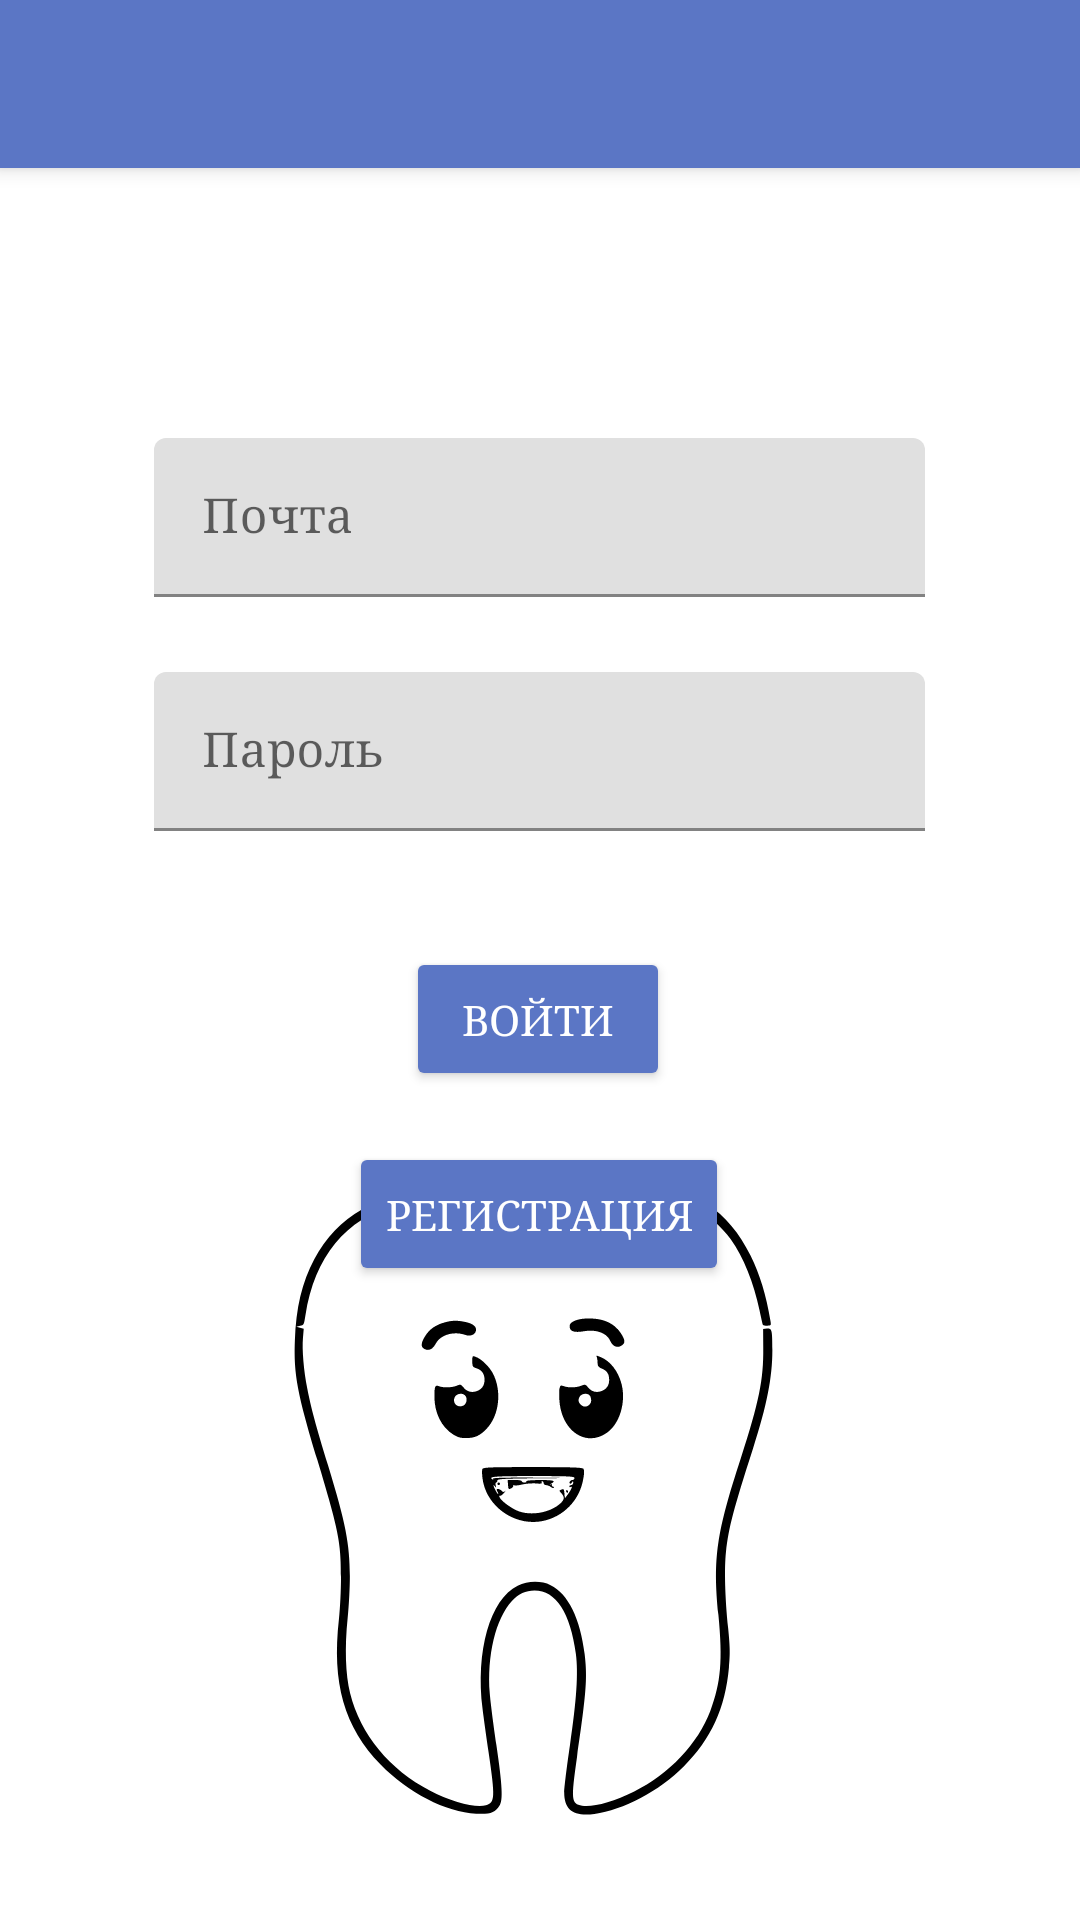

Layout XML and referenced resources for this Android screen:
<!-- AndroidManifest.xml: application theme Theme.DentalCenterApp -->
<!-- res/layout/activity_login.xml -->
<?xml version="1.0" encoding="utf-8"?>
<androidx.constraintlayout.widget.ConstraintLayout xmlns:android="http://schemas.android.com/apk/res/android"
    xmlns:app="http://schemas.android.com/apk/res-auto"
    xmlns:tools="http://schemas.android.com/tools"
    android:layout_width="match_parent"
    android:layout_height="match_parent"
    tools:context="com.bsuir.dentalcenterapp.screens.login.LoginActivity">

    <androidx.appcompat.widget.Toolbar
        android:id="@+id/toolbar"
        android:layout_width="match_parent"
        android:layout_height="?attr/actionBarSize"
        android:background="@color/light_blue"
        android:elevation="4dp"
        android:fontFamily="serif"
        android:textColor="@color/white"
        app:theme="@style/ToolBarStyle"
        app:layout_constraintBottom_toBottomOf="parent"
        app:layout_constraintEnd_toEndOf="parent"
        app:layout_constraintHorizontal_bias="0.0"
        app:layout_constraintStart_toStartOf="parent"
        app:layout_constraintTop_toTopOf="parent"
        app:layout_constraintVertical_bias="0.0" />

    <ImageView
        android:id="@+id/imageView2"
        android:layout_width="257dp"
        android:layout_height="282dp"
        app:layout_constraintBottom_toBottomOf="parent"
        app:layout_constraintEnd_toEndOf="parent"
        app:layout_constraintHorizontal_bias="0.496"
        app:layout_constraintStart_toStartOf="parent"
        app:layout_constraintTop_toBottomOf="@+id/buttonRegister"
        app:layout_constraintVertical_bias="0.988"
        app:srcCompat="@drawable/back" />

    <com.google.android.material.textfield.TextInputLayout
        android:id="@+id/loginInputLayout"
        android:layout_width="257dp"
        android:layout_height="53dp"
        app:layout_constraintBottom_toBottomOf="parent"
        app:layout_constraintEnd_toEndOf="parent"
        app:layout_constraintHorizontal_bias="0.497"
        app:layout_constraintStart_toStartOf="parent"
        app:layout_constraintTop_toTopOf="parent"
        app:layout_constraintVertical_bias="0.249">

        <com.google.android.material.textfield.TextInputEditText
            android:id="@+id/login"
            android:layout_width="match_parent"
            android:layout_height="wrap_content"
            android:fontFamily="serif"
            android:maxLength="24"
            android:ems="10"
            android:hint="@string/email"
            android:inputType="textPersonName"
            android:textCursorDrawable="@color/black" />

    </com.google.android.material.textfield.TextInputLayout>

    <com.google.android.material.textfield.TextInputLayout
        android:id="@+id/passwordInputLayout"
        android:layout_width="257dp"
        android:layout_height="53dp"
        android:layout_marginTop="25dp"
        app:layout_constraintBottom_toBottomOf="parent"
        app:layout_constraintEnd_toEndOf="parent"
        app:layout_constraintHorizontal_bias="0.497"
        app:layout_constraintStart_toStartOf="parent"
        app:layout_constraintTop_toBottomOf="@+id/loginInputLayout"
        app:layout_constraintVertical_bias="0.0">

        <com.google.android.material.textfield.TextInputEditText
            android:id="@+id/password"
            android:layout_width="match_parent"
            android:layout_height="wrap_content"
            android:fontFamily="serif"
            android:maxLength="64"
            android:ems="10"
            android:hint="@string/password"
            android:inputType="numberPassword"
            android:textCursorDrawable="@color/black" />

    </com.google.android.material.textfield.TextInputLayout>

    <Button
        android:id="@+id/buttonLogin"
        android:layout_width="wrap_content"
        android:layout_height="wrap_content"
        android:text="@string/enter"
        android:textColor="@color/white"
        android:fontFamily="serif"
        android:backgroundTint="@color/light_blue"
        app:layout_constraintBottom_toBottomOf="parent"
        app:layout_constraintEnd_toEndOf="parent"
        app:layout_constraintHorizontal_bias="0.498"
        app:layout_constraintStart_toStartOf="parent"
        app:layout_constraintTop_toBottomOf="@+id/passwordInputLayout"
        app:layout_constraintVertical_bias="0.123" />

    <Button
        android:id="@+id/buttonRegister"
        android:layout_width="wrap_content"
        android:layout_height="wrap_content"
        android:backgroundTint="@color/light_blue"
        android:fontFamily="serif"
        android:text="@string/register"
        android:textColor="@color/white"
        app:layout_constraintBottom_toBottomOf="parent"
        app:layout_constraintEnd_toEndOf="parent"
        app:layout_constraintHorizontal_bias="0.498"
        app:layout_constraintStart_toStartOf="parent"
        app:layout_constraintTop_toBottomOf="@+id/buttonLogin"
        app:layout_constraintVertical_bias="0.074" />
</androidx.constraintlayout.widget.ConstraintLayout>
<!-- resources referenced by this layout -->
<resources>
  <color name="black">#FF000000</color>
  <color name="light_blue">#5B76C5</color>
  <color name="white">#FFFFFFFF</color>
  <!-- drawable back: vector/xml drawable (drawable, 6160 chars, omitted) -->
  <string name="email">Почта</string>
  <string name="enter">Войти</string>
  <string name="password">Пароль</string>
  <string name="register">Регистрация</string>
  <style name="ToolBarStyle" parent="Theme.AppCompat">
          <item name="android:textColorPrimary">@android:color/white</item>
          <item name="android:textColorSecondary">@android:color/white</item>
          <item name="actionMenuTextColor">@android:color/white</item>
      </style>
  <style name="Theme.DentalCenterApp" parent="Theme.MaterialComponents.Light.NoActionBar">
          
          <item name="colorPrimary">@color/light_blue</item>
          <item name="colorPrimaryVariant">@color/light_blue</item>
          <item name="colorOnPrimary">@color/light_blue</item>
          
          <item name="colorSecondary">@color/light_blue</item>
          <item name="colorSecondaryVariant">@color/light_blue</item>
          <item name="colorOnSecondary">@color/black</item>
          
          <item name="android:statusBarColor">?attr/colorPrimaryVariant</item>
          
      </style>
</resources>
